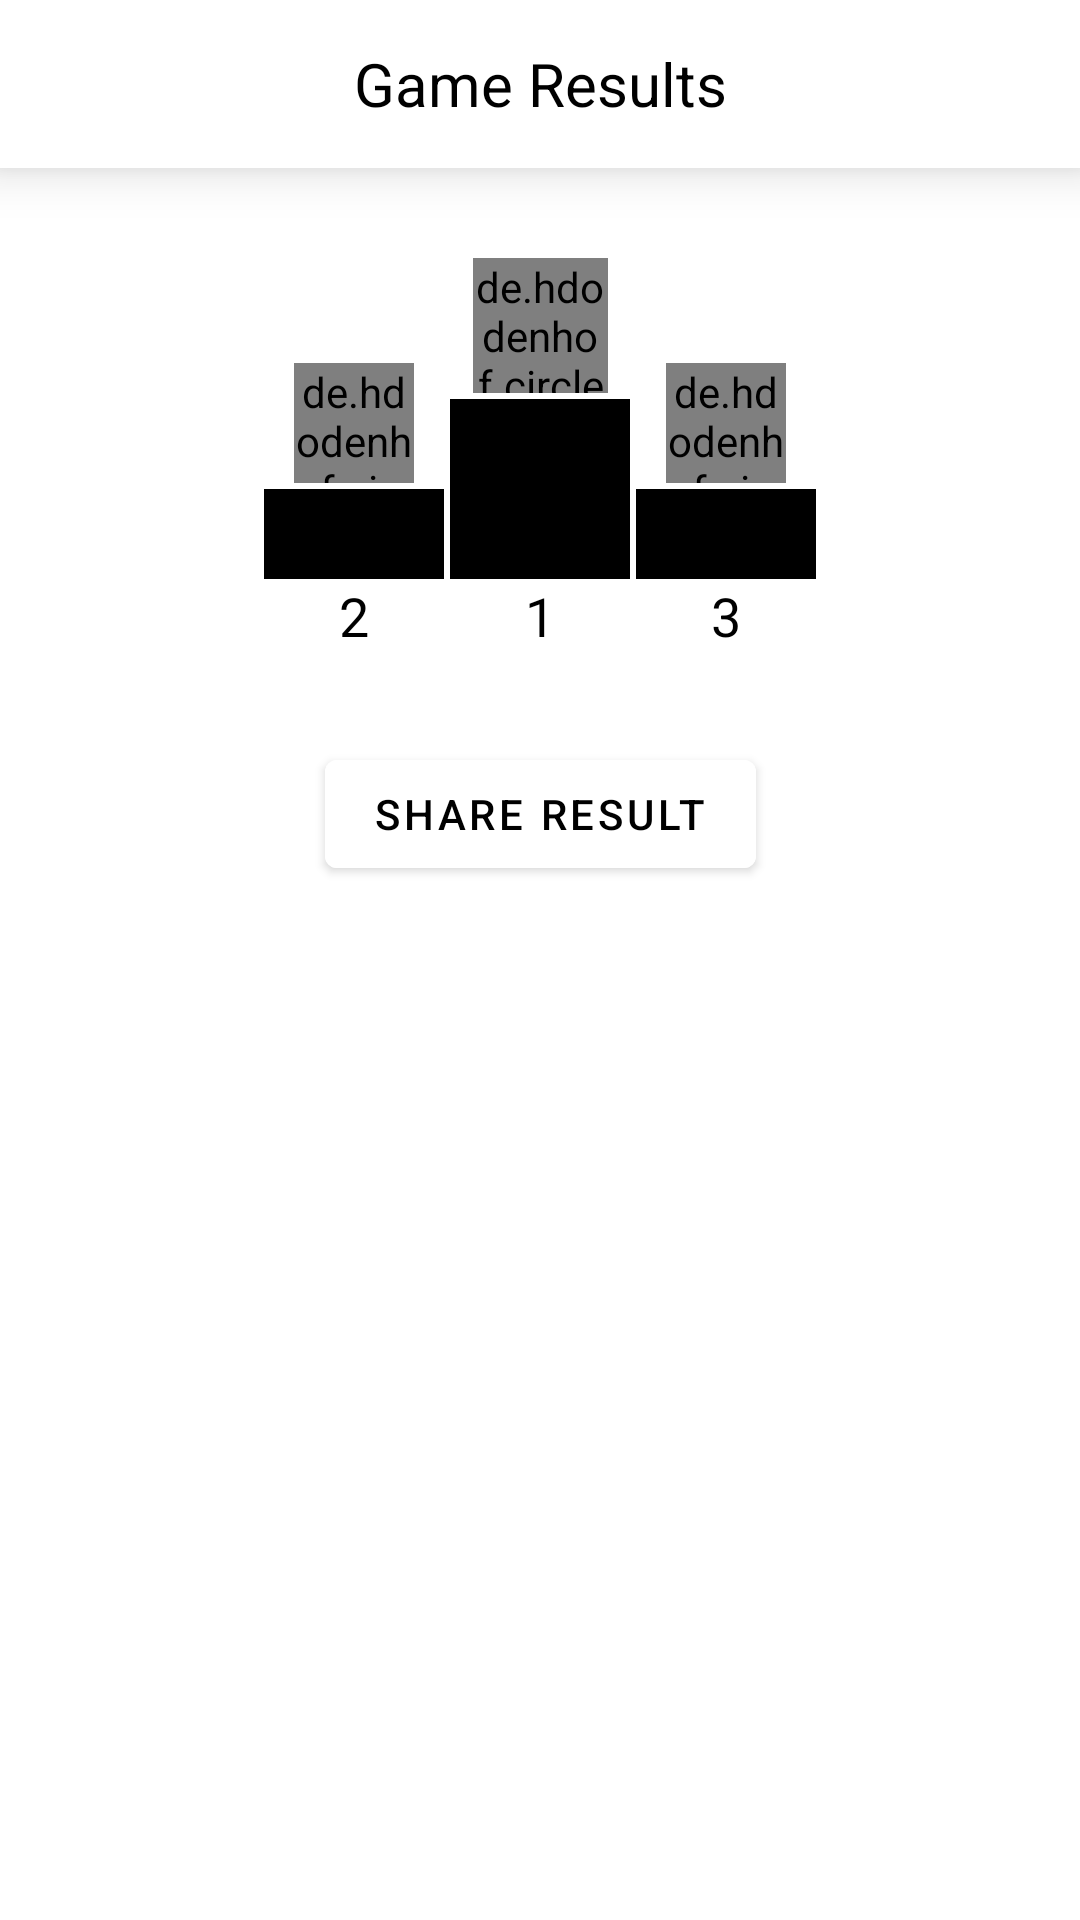

Produce the Android XML layout that renders to this screen, including the resource entries it uses.
<!-- AndroidManifest.xml: application theme Theme.DrunkCards -->
<!-- res/layout/fragment_game_result.xml -->
<?xml version="1.0" encoding="utf-8"?>
<androidx.constraintlayout.widget.ConstraintLayout xmlns:android="http://schemas.android.com/apk/res/android"
    android:layout_width="match_parent"
    android:layout_height="match_parent"
    xmlns:app="http://schemas.android.com/apk/res-auto"
    xmlns:tools="http://schemas.android.com/tools">

    <androidx.appcompat.widget.Toolbar
        android:id="@+id/toolbar"
        android:layout_width="match_parent"
        android:layout_height="?actionBarSize"
        android:background="@color/white"
        android:elevation="10dp"
        app:contentInsetStart="0dp"
        app:layout_constraintLeft_toLeftOf="parent"
        app:layout_constraintTop_toTopOf="parent">

        <TextView
            android:id="@+id/toolbar_title"
            android:textColor="@color/black"
            android:layout_width="match_parent"
            android:layout_height="wrap_content"
            android:gravity="center"
            android:text="Game Results"
            android:textSize="@dimen/large_text_size" />
    </androidx.appcompat.widget.Toolbar>

    <androidx.constraintlayout.widget.ConstraintLayout
        android:layout_marginTop="@dimen/large_margin"
        app:layout_constraintLeft_toLeftOf="parent"
        app:layout_constraintRight_toRightOf="parent"
        app:layout_constraintTop_toBottomOf="@id/toolbar"
        android:id="@+id/score_chart"
        android:layout_width="match_parent"
        android:layout_height="wrap_content">



        <de.hdodenhof.circleimageview.CircleImageView
            android:layout_marginTop="@dimen/small_margin"
            tools:src="@drawable/ic_launcher_background"
            android:id="@+id/winner_one"
            app:layout_constraintTop_toTopOf="parent"
            app:layout_constraintStart_toStartOf="@id/view_stage_1"
            app:layout_constraintEnd_toEndOf="@id/view_stage_1"
            android:layout_width="45dp"
            android:layout_height="45dp"/>

        <View
            android:layout_marginTop="2dp"
            android:id="@+id/view_stage_1"
            android:background="@color/black"
            app:layout_constraintTop_toBottomOf="@id/winner_one"
            app:layout_constraintRight_toRightOf="parent"
            app:layout_constraintLeft_toLeftOf="parent"
            android:layout_width="60dp"
            android:layout_height="60dp"/>

        <de.hdodenhof.circleimageview.CircleImageView
            android:layout_marginBottom="2dp"
            tools:src="@drawable/ic_launcher_background"
            android:id="@+id/winner_two"
            app:layout_constraintBottom_toTopOf="@id/view_stage_2"
            app:layout_constraintStart_toStartOf="@id/view_stage_2"
            app:layout_constraintEnd_toEndOf="@id/view_stage_2"
            android:layout_width="40dp"
            android:layout_height="40dp"/>

        <View
            android:layout_marginTop="2dp"
            android:layout_marginRight="2dp"
            android:id="@+id/view_stage_2"
            android:background="@color/black"
            app:layout_constraintHorizontal_bias="1"
            app:layout_constraintBottom_toBottomOf="@id/view_stage_1"
            app:layout_constraintRight_toLeftOf="@id/view_stage_1"
            app:layout_constraintLeft_toLeftOf="parent"
            android:layout_width="60dp"
            android:layout_height="30dp"/>

        <de.hdodenhof.circleimageview.CircleImageView
            android:layout_marginBottom="2dp"
            tools:src="@drawable/ic_launcher_background"
            android:id="@+id/winner_three"
            app:layout_constraintBottom_toTopOf="@id/view_stage_3"
            app:layout_constraintStart_toStartOf="@id/view_stage_3"
            app:layout_constraintEnd_toEndOf="@id/view_stage_3"
            android:layout_width="40dp"
            android:layout_height="40dp"/>

        <View
            android:layout_marginLeft="2dp"
            android:id="@+id/view_stage_3"
            android:background="@color/black"
            app:layout_constraintHorizontal_bias="0"
            app:layout_constraintBottom_toBottomOf="@id/view_stage_1"
            app:layout_constraintLeft_toRightOf="@id/view_stage_1"
            app:layout_constraintRight_toRightOf="parent"
            android:layout_width="60dp"
            android:layout_height="30dp"/>

        <TextView
            android:gravity="center"
            android:textSize="@dimen/small_text_size"
            app:layout_constraintEnd_toEndOf="@id/view_stage_2"
            app:layout_constraintTop_toBottomOf="@id/view_stage_2"
            android:textColor="@color/black"
            app:layout_constraintStart_toStartOf="@id/view_stage_2"
            android:text="2"
            android:layout_width="0dp"
            android:layout_height="wrap_content"/>

        <TextView
            android:gravity="center"
            android:textSize="@dimen/small_text_size"
            app:layout_constraintEnd_toEndOf="@id/view_stage_1"
            app:layout_constraintTop_toBottomOf="@id/view_stage_1"
            android:textColor="@color/black"
            app:layout_constraintStart_toStartOf="@id/view_stage_1"
            android:text="1"
            android:layout_width="0dp"
            android:layout_height="wrap_content"/>

        <TextView
            android:gravity="center"
            android:textSize="@dimen/small_text_size"
            app:layout_constraintEnd_toEndOf="@id/view_stage_3"
            app:layout_constraintTop_toBottomOf="@id/view_stage_3"
            android:textColor="@color/black"
            app:layout_constraintStart_toStartOf="@id/view_stage_3"
            android:text="3"
            android:layout_width="0dp"
            android:layout_height="wrap_content"/>

    </androidx.constraintlayout.widget.ConstraintLayout>

    <androidx.recyclerview.widget.RecyclerView
        android:overScrollMode="never"
        tools:listitem="@layout/rv_item_player_score"
        app:layoutManager="androidx.recyclerview.widget.LinearLayoutManager"
        tools:itemCount="4"
        android:layout_marginTop="@dimen/small_margin"
        app:layout_constraintRight_toRightOf="parent"
        app:layout_constraintLeft_toLeftOf="parent"
        app:layout_constraintWidth_percent="0.9"
        app:layout_constraintTop_toBottomOf="@id/score_chart"
        android:id="@+id/rv_rank_board"
        android:layout_width="0dp"
        android:layout_height="wrap_content"/>

    <com.google.android.material.button.MaterialButton
        android:backgroundTint="@color/white"
        android:textColor="@color/black"
        android:text="Share Result"
        android:layout_marginTop="@dimen/large_margin"
        app:layout_constraintRight_toRightOf="parent"
        app:layout_constraintLeft_toLeftOf="parent"
        app:layout_constraintTop_toBottomOf="@id/rv_rank_board"
        android:id="@+id/btn_share"
        android:layout_width="wrap_content"
        android:layout_height="wrap_content"/>

</androidx.constraintlayout.widget.ConstraintLayout>
<!-- res/layout/rv_item_player_score.xml (included above) -->
<?xml version="1.0" encoding="utf-8"?>
<androidx.cardview.widget.CardView xmlns:android="http://schemas.android.com/apk/res/android"
    xmlns:app="http://schemas.android.com/apk/res-auto"
    xmlns:tools="http://schemas.android.com/tools"
    android:layout_width="match_parent"
    android:layout_height="wrap_content"
    app:cardCornerRadius="7dp"
    app:cardElevation="4dp"
    app:cardUseCompatPadding="true">

    <LinearLayout
        android:layout_width="match_parent"
        android:layout_height="wrap_content"
        android:orientation="horizontal">

        <TextView
            android:id="@+id/tv_rank"
            android:layout_width="wrap_content"
            android:layout_height="match_parent"
            android:layout_marginLeft="@dimen/small_margin"
            android:gravity="center"
            android:textColor="@color/black"
            android:textSize="@dimen/small_text_size"
            tools:text="1" />

        <LinearLayout
            android:layout_width="0dp"
            android:layout_height="wrap_content"
            android:layout_margin="@dimen/small_margin"
            android:layout_weight="1">

            <de.hdodenhof.circleimageview.CircleImageView
                android:id="@+id/iv_player_avatar"
                android:layout_width="60dp"
                android:layout_gravity="center"
                android:layout_height="60dp"
                tools:src="@drawable/ic_launcher_background" />

            <LinearLayout
                android:orientation="vertical"
                android:layout_width="0dp"
                android:layout_height="wrap_content"
                android:layout_gravity="center"
                android:layout_marginLeft="@dimen/small_margin"
                android:layout_marginRight="@dimen/small_margin"
                android:layout_weight="1">

                <TextView
                    android:id="@+id/tv_turns_played"
                    android:visibility="visible"
                    android:textSize="@dimen/small_text_size"
                    android:text="2 Turns"
                    android:layout_width="match_parent"
                    android:layout_height="wrap_content"/>

                <TextView
                    android:textSize="@dimen/small_text_size"
                    android:textColor="@color/black"
                    tools:text="Ajay Sharma"
                    android:id="@+id/tv_player_name"
                    android:ellipsize="end"
                    android:lines="1"
                    android:layout_width="match_parent"
                    android:layout_height="wrap_content"/>

                <TextView
                    android:textSize="@dimen/small_text_size"
                    android:textColor="@color/black"
                    tools:text="40 Pts"
                    android:id="@+id/tv_player_points"
                    android:layout_width="match_parent"
                    android:layout_height="wrap_content"/>

            </LinearLayout>

        </LinearLayout>
    </LinearLayout>

</androidx.cardview.widget.CardView>
<!-- resources referenced by this layout -->
<resources>
  <color name="black">#FF000000</color>
  <color name="white">#FFFFFFFF</color>
  <dimen name="large_margin">20dp</dimen>
  <dimen name="large_text_size">20sp</dimen>
  <dimen name="small_margin">10dp</dimen>
  <dimen name="small_text_size">18sp</dimen>
  <style name="Theme.DrunkCards" parent="Theme.MaterialComponents.DayNight.NoActionBar">
          
          <item name="colorPrimary">@color/purple_500</item>
          <item name="colorPrimaryVariant">@color/purple_700</item>
          <item name="colorOnPrimary">@color/white</item>
          
          <item name="colorSecondary">@color/teal_200</item>
          <item name="colorSecondaryVariant">@color/teal_700</item>
          <item name="colorOnSecondary">@color/black</item>
          
          <item name="android:statusBarColor" tools:targetApi="l">?attr/colorPrimaryVariant</item>
          
  
  
      </style>
  <color name="purple_500">#FF6200EE</color>
  <color name="purple_700">#FF3700B3</color>
  <color name="teal_200">#FF03DAC5</color>
  <color name="teal_700">#FF018786</color>
</resources>
